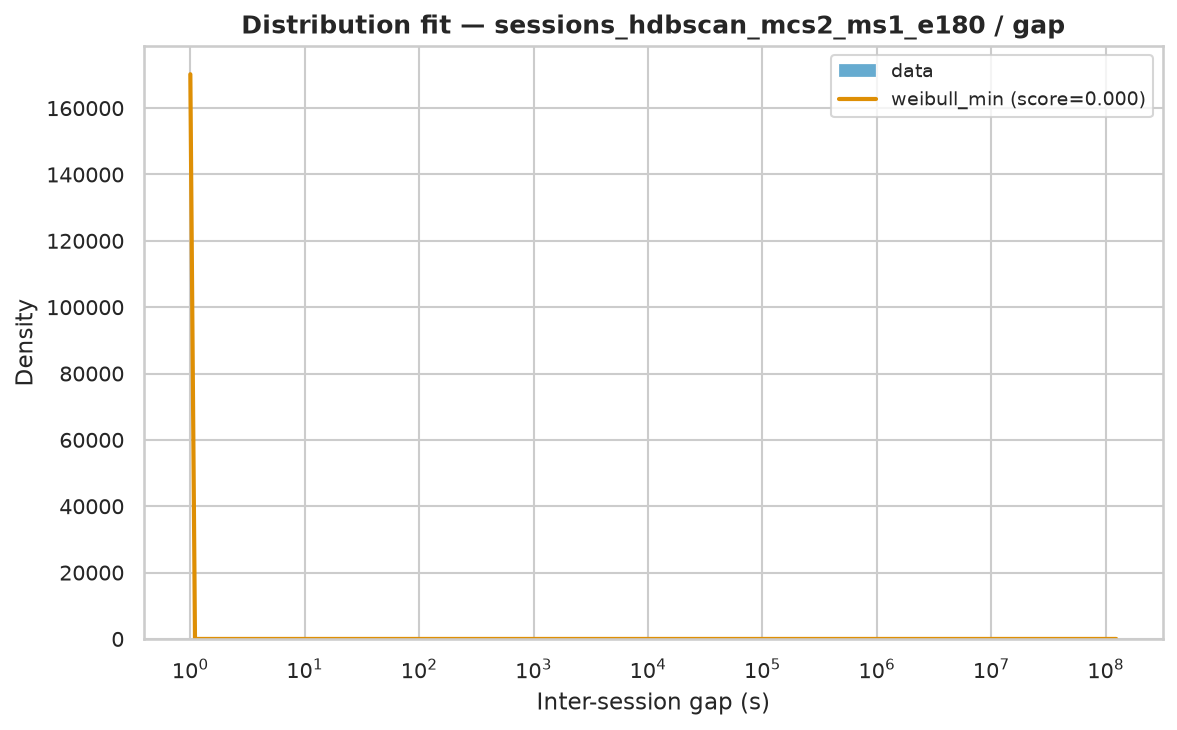

Data behind this chart, as committed beside it:
name	score	bootstrap_score	bootstrap_pass	loc	scale	arg
weibull_min	1.9402786136638968e-11	0.2	True	1	9889	(np.float64(0.5158117630070995),)
lognorm	2.0308020542265466e-11	0.0	False	-3.348	3726	(np.float64(2.052863444079228),)
expon	2.0537966154160914e-11	0.0	False	1.0	21953	()
fisk	2.0750270473757414e-11	0.0	False	1	3708	(np.float64(0.8082929461903994),)
genpareto	2.1221220051641776e-11	0.0	False	1	2614	(np.float64(1.5290314613413556),)
pareto	2.1221224294380272e-11	0.0	False	-1709	1710	(np.float64(0.6540092290546915),)
lomax	2.1270768433945016e-11	0.0	False	0.92	1730	(np.float64(0.6615341899339899),)
gamma	2.5707738578515826e-11	0.0	False	123344434	1.3476048632256983e-17	(np.float64(0.00010172981152113629),)
